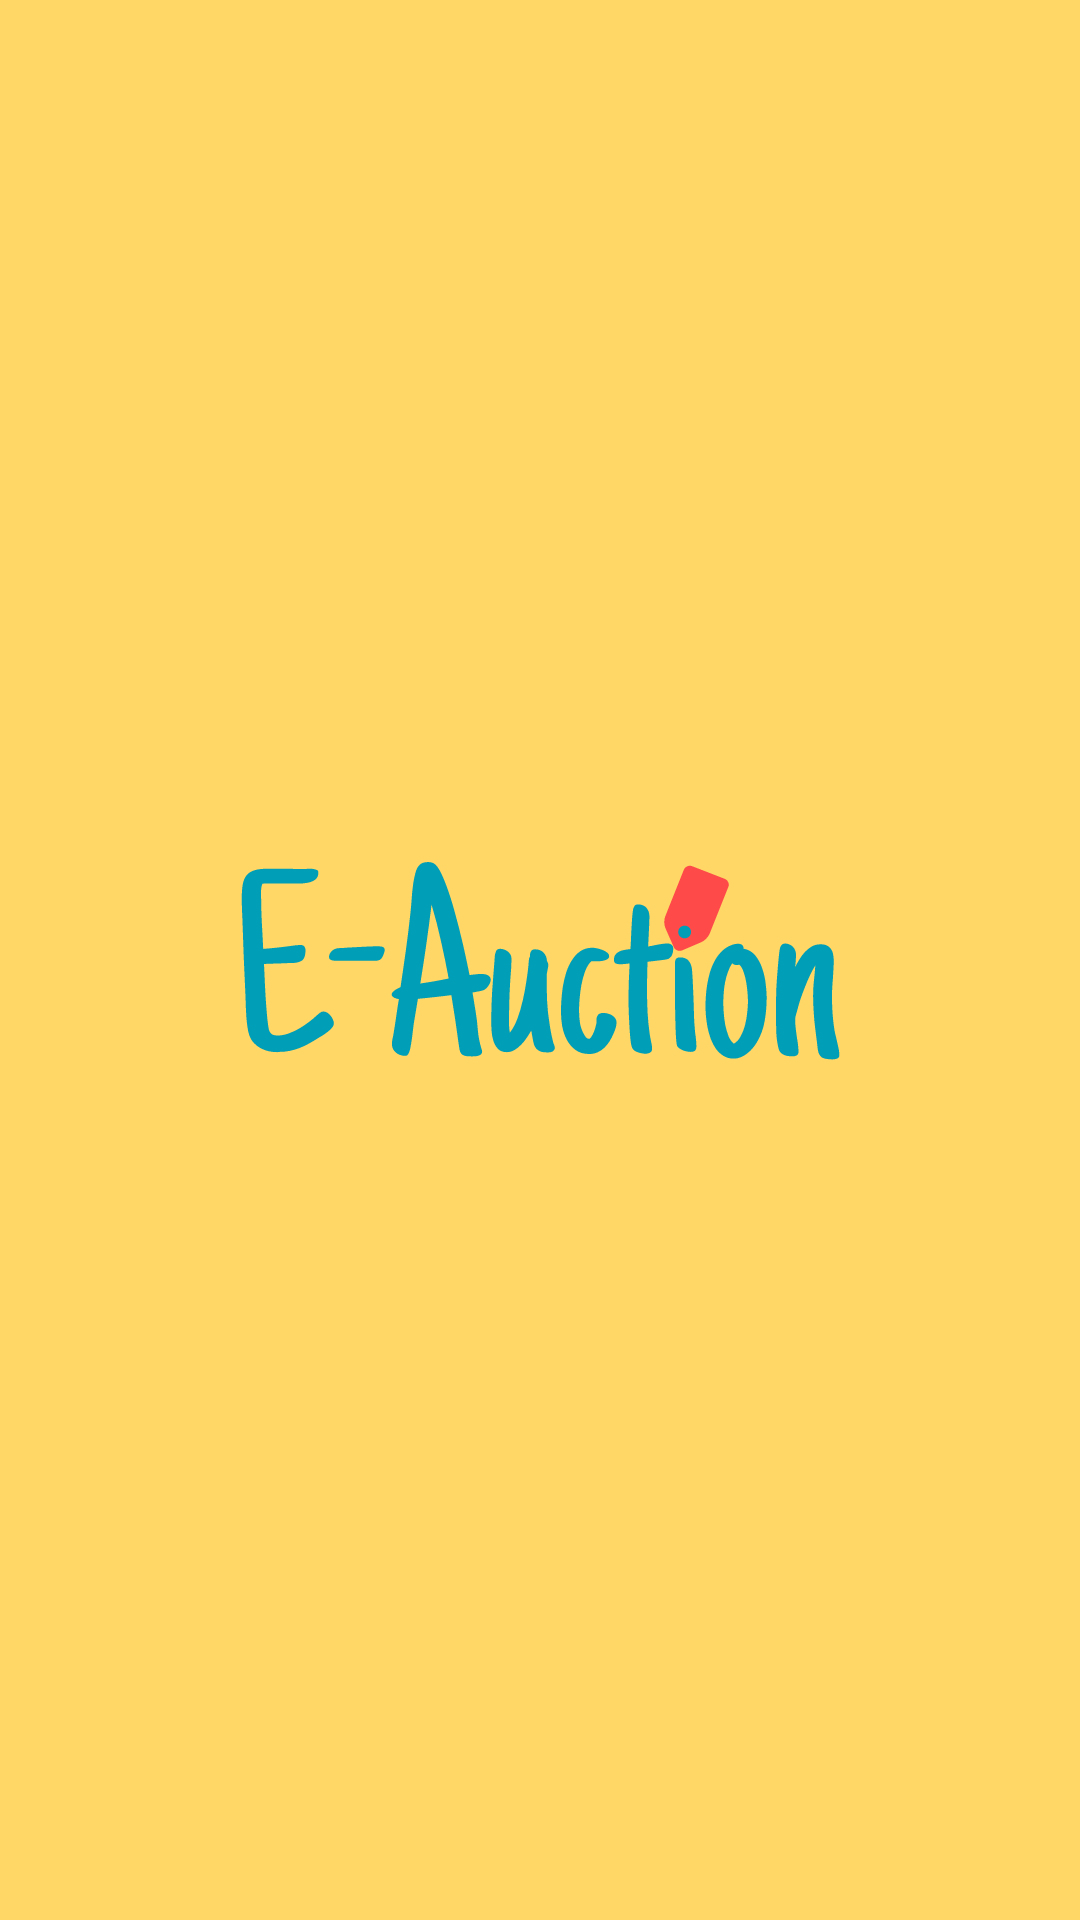

This screen was rendered from an Android layout file. Write that file and the resources it references.
<!-- AndroidManifest.xml: application theme AppTheme -->
<!-- res/layout/fragment_splash.xml -->
<?xml version="1.0" encoding="utf-8"?>
<androidx.constraintlayout.widget.ConstraintLayout xmlns:android="http://schemas.android.com/apk/res/android"
    xmlns:app="http://schemas.android.com/apk/res-auto"
    xmlns:tools="http://schemas.android.com/tools"
    android:layout_width="match_parent"
    android:layout_height="match_parent"
    android:background="@color/colorLogoYellow"
    tools:context=".ui.splash.SplashFragment">

    <ImageView
        android:id="@+id/imageView"
        android:layout_width="wrap_content"
        android:layout_height="wrap_content"
        android:contentDescription="@string/app_name"
        android:src="@drawable/ic_logo"
        app:layout_constraintBottom_toBottomOf="parent"
        app:layout_constraintEnd_toEndOf="parent"
        app:layout_constraintStart_toStartOf="parent"
        app:layout_constraintTop_toTopOf="parent" />
</androidx.constraintlayout.widget.ConstraintLayout>
<!-- resources referenced by this layout -->
<resources>
  <color name="colorLogoYellow">#FED766</color>
  <!-- drawable ic_logo: vector/xml drawable (drawable, 22859 chars, omitted) -->
  <string name="app_name">E-Auction</string>
  <style name="AppTheme" parent="Theme.AppCompat.Light.DarkActionBar">
          
          <item name="colorPrimary">@color/colorPrimary</item>
          <item name="colorPrimaryDark">@color/colorPrimaryDark</item>
          <item name="colorAccent">@color/colorAccent</item>
      </style>
  <color name="colorPrimary">#0D2A40</color>
  <color name="colorPrimaryDark">#0D2A40</color>
  <color name="colorAccent">#009FB7</color>
</resources>
